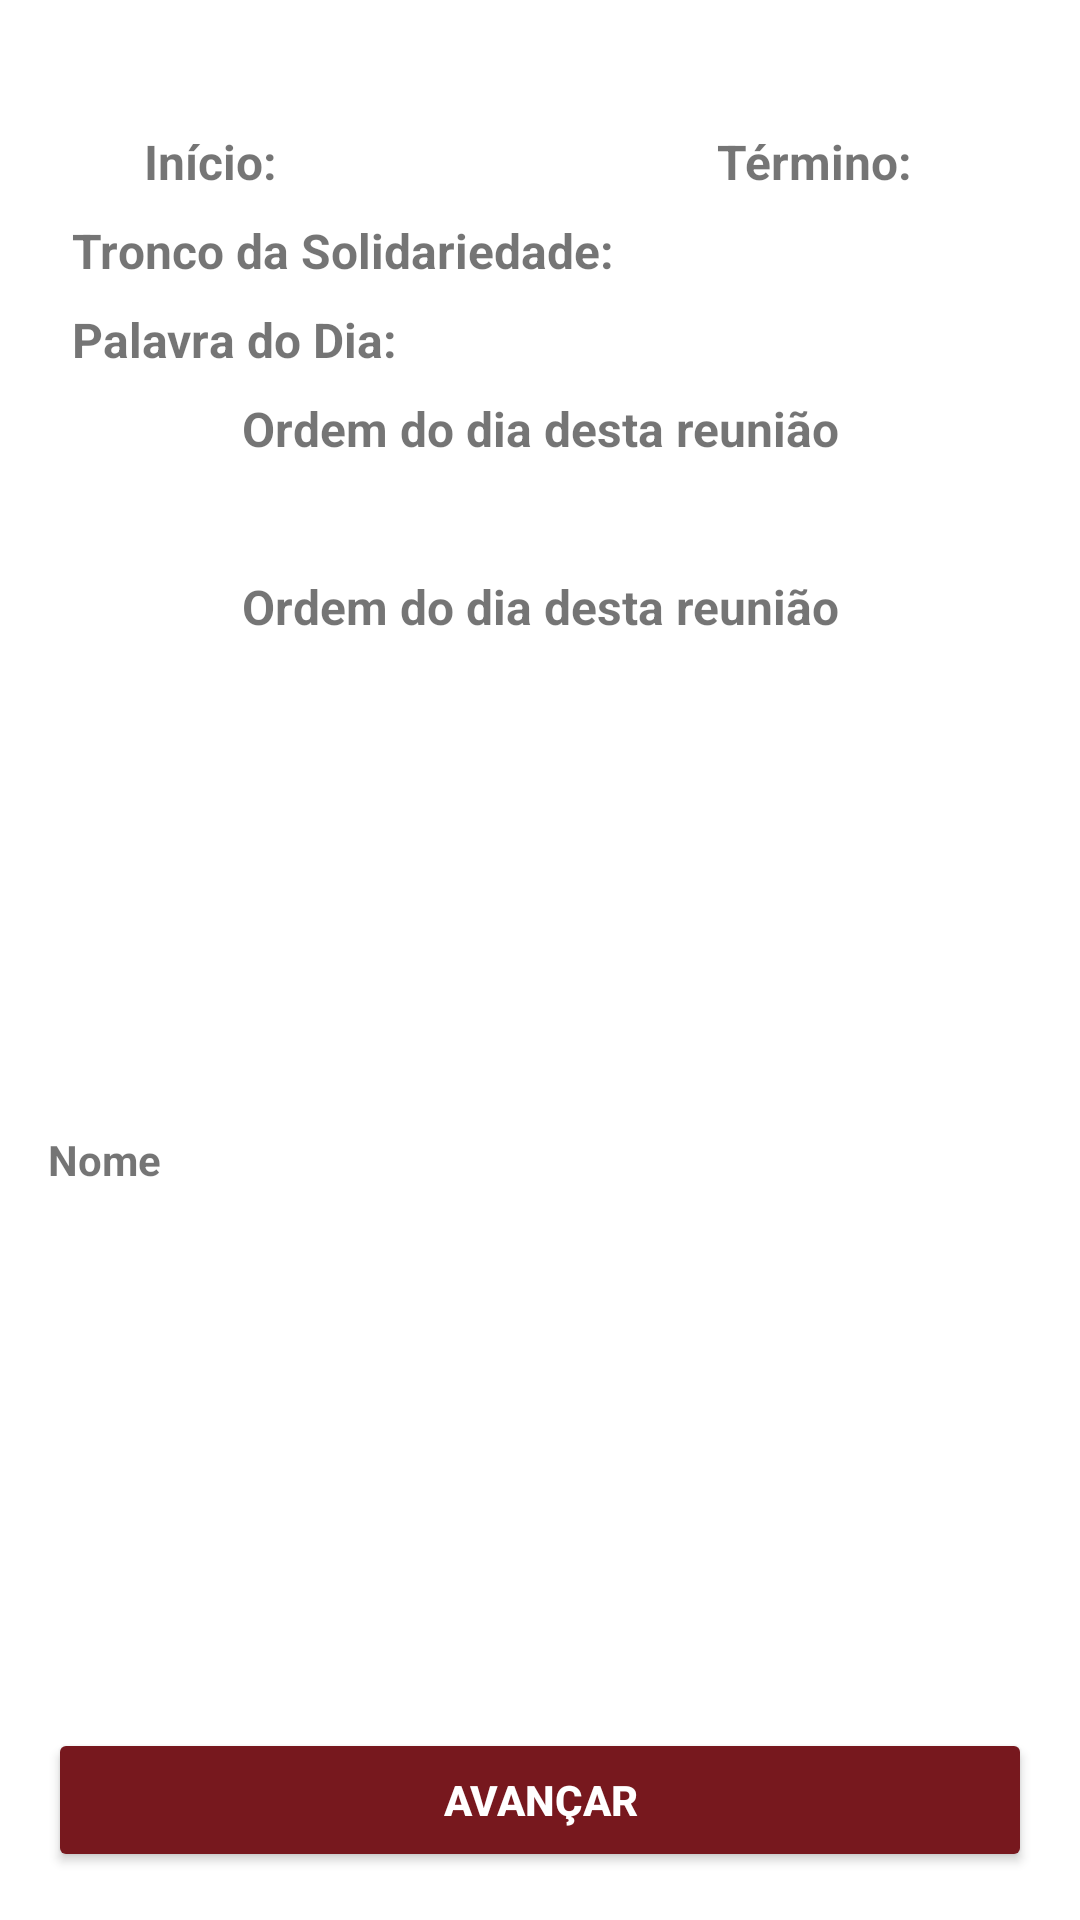

Produce the Android XML layout that renders to this screen, including the resource entries it uses.
<!-- AndroidManifest.xml: application theme Theme.ManualDoMCGCEMS -->
<!-- res/layout/fragment_meeting_report.xml -->
<?xml version="1.0" encoding="utf-8"?>
<androidx.constraintlayout.widget.ConstraintLayout xmlns:android="http://schemas.android.com/apk/res/android"
    xmlns:app="http://schemas.android.com/apk/res-auto"
    xmlns:tools="http://schemas.android.com/tools"
    android:layout_width="match_parent"
    android:layout_height="match_parent" >

    <ScrollView
        android:layout_width="match_parent"
        android:layout_height="@dimen/margin_0"
        app:layout_constraintBottom_toTopOf="@+id/save_meeting_button"
        app:layout_constraintEnd_toEndOf="parent"
        app:layout_constraintStart_toStartOf="parent"
        app:layout_constraintTop_toTopOf="parent"
        android:fillViewport="true" >

        <androidx.constraintlayout.widget.ConstraintLayout
            android:layout_width="match_parent"
            android:layout_height="wrap_content"
            android:paddingBottom="@dimen/margin_16">

            <TextView
                android:id="@+id/tv_date"
                android:layout_width="wrap_content"
                android:layout_height="wrap_content"
                android:textSize="@dimen/text_20"
                android:textStyle="bold"
                android:layout_marginTop="@dimen/margin_16"
                app:layout_constraintEnd_toEndOf="parent"
                app:layout_constraintStart_toStartOf="parent"
                app:layout_constraintTop_toTopOf="parent"
                tools:text="26/07/2025" />

            <TextView
                android:id="@+id/tv_label_start_time"
                android:layout_width="wrap_content"
                android:layout_height="wrap_content"
                android:layout_marginStart="@dimen/margin_48"
                android:text="@string/meeting_report_label_start_time"
                android:textSize="@dimen/text_16"
                android:textStyle="bold"
                app:layout_constraintStart_toStartOf="parent"
                app:layout_constraintTop_toBottomOf="@+id/tv_date" />

            <TextView
                android:id="@+id/tv_start_time"
                android:layout_width="wrap_content"
                android:layout_height="wrap_content"
                android:layout_marginStart="@dimen/margin_8"
                android:textSize="@dimen/text_16"
                app:layout_constraintStart_toEndOf="@+id/tv_label_start_time"
                app:layout_constraintTop_toTopOf="@+id/tv_label_start_time"
                tools:text="19:00" />

            <TextView
                android:id="@+id/tv_label_end_time"
                android:layout_width="wrap_content"
                android:layout_height="wrap_content"
                android:text="@string/meeting_report_label_end_time"
                android:layout_marginEnd="@dimen/margin_8"
                android:textSize="@dimen/text_16"
                android:textStyle="bold"
                app:layout_constraintEnd_toStartOf="@+id/tv_end_time"
                app:layout_constraintTop_toTopOf="@+id/tv_label_start_time" />

            <TextView
                android:id="@+id/tv_end_time"
                android:layout_width="wrap_content"
                android:layout_height="wrap_content"
                android:layout_marginEnd="@dimen/margin_48"
                android:textSize="@dimen/text_16"
                app:layout_constraintEnd_toEndOf="parent"
                app:layout_constraintTop_toTopOf="@+id/tv_label_end_time"
                tools:text="21:30" />

            <TextView
                android:id="@+id/tv_label_donations"
                android:layout_width="wrap_content"
                android:layout_height="wrap_content"
                android:text="@string/meeting_report_label_donations"
                android:textSize="@dimen/text_16"
                android:textStyle="bold"
                android:layout_marginTop="@dimen/margin_8"
                android:layout_marginStart="@dimen/margin_24"
                app:layout_constraintStart_toStartOf="parent"
                app:layout_constraintTop_toBottomOf="@+id/tv_label_start_time" />

            <TextView
                android:id="@+id/tv_donations_value"
                android:layout_width="wrap_content"
                android:layout_height="wrap_content"
                android:layout_marginStart="@dimen/margin_8"
                android:textSize="@dimen/text_16"
                app:layout_constraintStart_toEndOf="@+id/tv_label_donations"
                app:layout_constraintTop_toTopOf="@+id/tv_label_donations"
                tools:text="R$ 150,00" />

            <TextView
                android:id="@+id/tv_label_word_of_day"
                android:layout_width="wrap_content"
                android:layout_height="wrap_content"
                android:text="@string/meeting_report_label_word_of_day"
                android:textSize="@dimen/text_16"
                android:textStyle="bold"
                android:layout_marginTop="@dimen/margin_8"
                android:layout_marginStart="@dimen/margin_24"
                app:layout_constraintStart_toStartOf="parent"
                app:layout_constraintTop_toBottomOf="@+id/tv_label_donations" />

            <TextView
                android:id="@+id/tv_word_of_day"
                android:layout_width="wrap_content"
                android:layout_height="wrap_content"
                android:layout_marginStart="@dimen/margin_8"
                android:textSize="@dimen/text_16"
                app:layout_constraintStart_toEndOf="@+id/tv_label_word_of_day"
                app:layout_constraintTop_toTopOf="@+id/tv_label_word_of_day"
                tools:text="@string/label_name" />

            <TextView
                android:id="@+id/text_view_report_agenda"
                android:layout_width="match_parent"
                android:layout_height="wrap_content"
                android:text="@string/meeting_report_agenda"
                android:textStyle="bold"
                android:textSize="@dimen/text_16"
                android:gravity="center"
                android:layout_marginVertical="@dimen/margin_8"
                android:layout_marginHorizontal="@dimen/margin_16"
                app:layout_constraintTop_toBottomOf="@+id/tv_word_of_day"
                app:layout_constraintStart_toStartOf="parent"
                app:layout_constraintEnd_toEndOf="parent" />

            <androidx.recyclerview.widget.RecyclerView
                android:id="@+id/recycler_view_review_agenda_items"
                android:layout_width="match_parent"
                android:layout_height="wrap_content"
                android:layout_marginHorizontal="@dimen/margin_16"
                android:layout_marginVertical="@dimen/margin_16"
                app:layout_constraintBottom_toBottomOf="@+id/text_view_report_roles_tittle"
                app:layout_constraintEnd_toEndOf="parent"
                app:layout_constraintStart_toStartOf="parent"
                app:layout_constraintTop_toBottomOf="@+id/text_view_report_agenda"
                tools:listitem="@layout/list_item_agenda_text" />

            <TextView
                android:id="@+id/text_view_report_roles_tittle"
                android:layout_width="match_parent"
                android:layout_height="wrap_content"
                android:text="@string/meeting_report_agenda"
                android:textStyle="bold"
                android:textSize="@dimen/text_16"
                android:gravity="center"
                android:layout_marginVertical="@dimen/margin_8"
                android:layout_marginHorizontal="@dimen/margin_16"
                app:layout_constraintTop_toBottomOf="@+id/recycler_view_review_agenda_items"
                app:layout_constraintStart_toStartOf="parent"
                app:layout_constraintEnd_toEndOf="parent" />

            <TextView
                android:id="@+id/text_view_report_roles"
                android:layout_width="match_parent"
                android:layout_height="wrap_content"
                android:layout_marginTop="@dimen/margin_8"
                android:layout_marginBottom="@dimen/margin_16"
                android:layout_marginVertical="@dimen/margin_8"
                android:layout_marginHorizontal="@dimen/margin_16"
                android:text="@string/label_name"
                android:textSize="@dimen/text_14"
                android:textStyle="bold"
                app:layout_constraintBottom_toBottomOf="parent"
                app:layout_constraintEnd_toEndOf="parent"
                app:layout_constraintStart_toStartOf="parent"
                app:layout_constraintTop_toBottomOf="@+id/text_view_report_roles_tittle" />

        </androidx.constraintlayout.widget.ConstraintLayout>
    </ScrollView>

    <Button
        android:id="@+id/save_meeting_button"
        android:layout_width="@dimen/margin_0"
        android:layout_height="wrap_content"
        android:layout_marginStart="@dimen/margin_16"
        android:layout_marginEnd="@dimen/margin_16"
        android:layout_marginBottom="@dimen/margin_16"
        android:text="@string/meeting_form_advance_button"
        app:backgroundTint="@color/colorPrimary"
        android:textColor="@color/white"
        android:textStyle="bold"
        app:layout_constraintBottom_toBottomOf="parent"
        app:layout_constraintEnd_toEndOf="parent"
        app:layout_constraintStart_toStartOf="parent" />

</androidx.constraintlayout.widget.ConstraintLayout>
<!-- res/layout/list_item_agenda_text.xml (included above) -->
<?xml version="1.0" encoding="utf-8"?>
<TextView xmlns:android="http://schemas.android.com/apk/res/android"
    xmlns:tools="http://schemas.android.com/tools"
    android:id="@+id/text_agenda_item"
    android:layout_width="match_parent"
    android:layout_height="wrap_content"
    android:padding="@dimen/margin_8"
    android:textSize="@dimen/text_16"
    tools:text="item" />
<!-- resources referenced by this layout -->
<resources>
  <color name="colorPrimary">#77181e</color>
  <color name="white">#FFFFFFFF</color>
  <dimen name="margin_0">0dp</dimen>
  <dimen name="margin_16">16dp</dimen>
  <dimen name="margin_24">24dp</dimen>
  <dimen name="margin_48">48dp</dimen>
  <dimen name="margin_8">8dp</dimen>
  <dimen name="text_14">14sp</dimen>
  <dimen name="text_16">16sp</dimen>
  <dimen name="text_20">20sp</dimen>
  <string name="label_name">Nome</string>
  <string name="meeting_form_advance_button">Avançar</string>
  <string name="meeting_report_agenda">Ordem do dia desta reunião</string>
  <string name="meeting_report_label_donations">Tronco da Solidariedade:</string>
  <string name="meeting_report_label_end_time">Término:</string>
  <string name="meeting_report_label_start_time">Início:</string>
  <string name="meeting_report_label_word_of_day">Palavra do Dia:</string>
  <style name="Theme.ManualDoMCGCEMS" parent="Theme.MaterialComponents.DayNight.DarkActionBar">
          
          <item name="colorPrimary">@color/colorPrimary</item>
          <item name="colorPrimaryVariant">@color/colorPrimaryVariant</item>
          <item name="colorOnPrimary">@color/white</item>
          
          <item name="colorSecondary">@color/colorSecondary</item>
          <item name="colorSecondaryVariant">@color/colorSecondaryVariant</item>
          <item name="colorOnSecondary">@color/black</item>
          
          <item name="android:statusBarColor">?attr/colorPrimaryVariant</item>
          
          <item name="themeButtonColor">@color/colorSecondary</item>
      </style>
  <color name="colorPrimaryVariant">#ca1430</color>
  <color name="colorSecondary">#282832</color>
  <color name="colorSecondaryVariant">#c6d6d6</color>
  <color name="black">#FF000000</color>
</resources>
